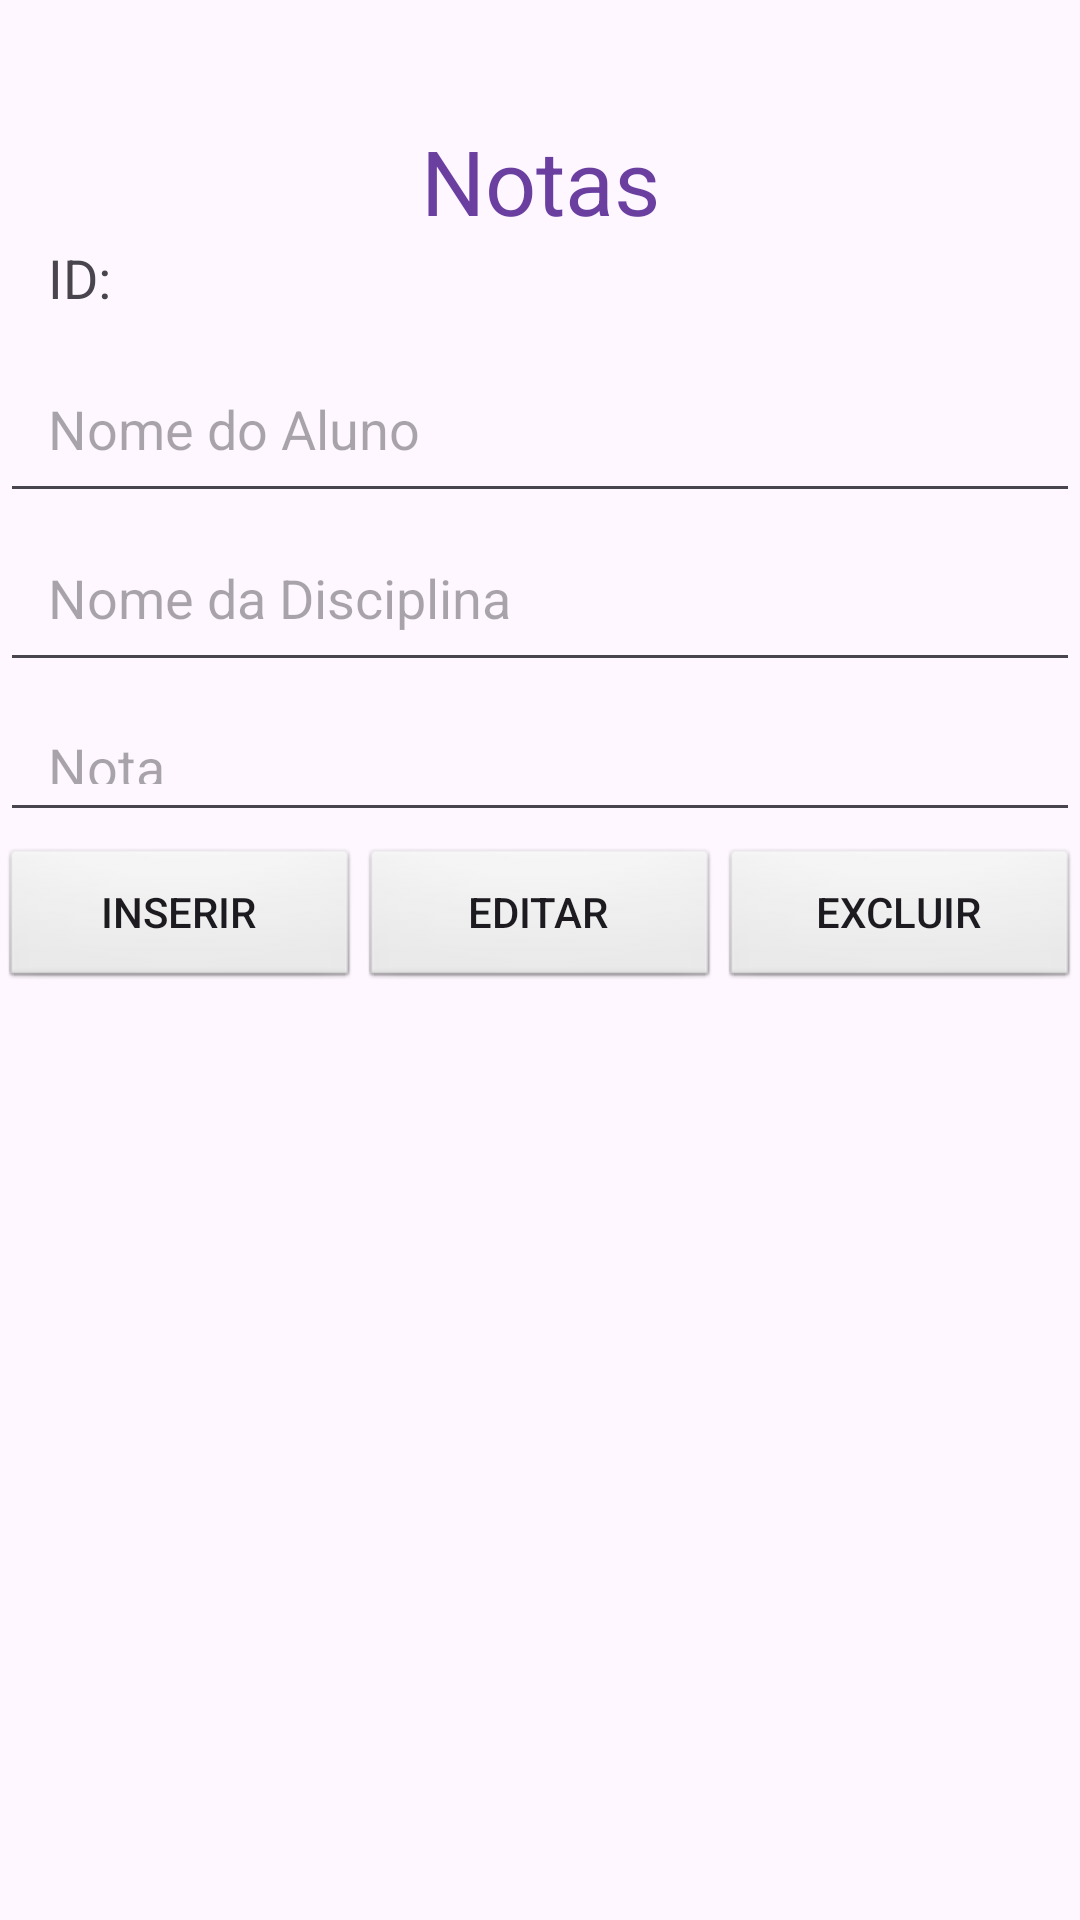

The Android layout XML behind this screen, and the referenced resources:
<!-- AndroidManifest.xml: application theme Theme.BoletimApp -->
<!-- res/layout/activity_nota.xml -->
<?xml version="1.0" encoding="utf-8"?>
<LinearLayout xmlns:android="http://schemas.android.com/apk/res/android"
    xmlns:app="http://schemas.android.com/apk/res-auto"
    xmlns:tools="http://schemas.android.com/tools"
    android:id="@+id/main"
    android:layout_width="match_parent"
    android:layout_height="match_parent"
    android:orientation="vertical"
    tools:context=".NotaActivity">

    <TextView
        android:layout_width="match_parent"
        android:layout_height="wrap_content"
        android:textSize="30dp"
        android:textColor="#6b3fa0"
        android:text="Notas"
        android:gravity="center"
        android:layout_marginTop="40sp"/>

    <TextView
        android:id="@+id/text_id"
        android:layout_width="match_parent"
        android:layout_height="wrap_content"
        android:layout_marginBottom="10sp"
        android:gravity="left"
        android:paddingLeft="16dp"
        android:text="ID: "
        android:textSize="18dp" />

    <AutoCompleteTextView
        android:id="@+id/editNomeAluno"
        android:layout_width="match_parent"
        android:layout_height="wrap_content"
        android:gravity="left"
        android:hint="Nome do Aluno"
        android:inputType="text"
        android:padding="16dp" />

    <AutoCompleteTextView
        android:id="@+id/editNomeDisciplina"
        android:layout_width="match_parent"
        android:layout_height="wrap_content"
        android:gravity="left"
        android:hint="Nome da Disciplina"
        android:inputType="text"
        android:padding="16dp" />


    <EditText
        android:id="@+id/edit_nota"
        android:layout_width="match_parent"
        android:layout_height="50dp"
        android:gravity="left"
        android:hint="Nota"
        android:padding="16dp" />

    <LinearLayout
        android:paddingVertical="5dp"
        android:layout_width="match_parent"
        android:layout_height="wrap_content"
        android:orientation="horizontal"
        android:layout_gravity="center">

        <Button
            android:id="@+id/button_insert"
            android:layout_width="0dp"
            android:layout_weight="1"
            android:layout_height="wrap_content"
            android:text="Inserir"
            android:background="@android:drawable/btn_default" />

        <Button
            android:id="@+id/button_update"
            android:layout_width="0dp"
            android:layout_weight="1"
            android:layout_height="wrap_content"
            android:text="Editar"
            android:background="@android:drawable/btn_default" />

        <Button
            android:id="@+id/button_delete"
            android:layout_width="0dp"
            android:layout_weight="1"
            android:layout_height="wrap_content"
            android:text="Excluir"
            android:background="@android:drawable/btn_default"/>

    </LinearLayout>

    <ListView
        android:paddingVertical="5dp"
        android:id="@+id/list_view"
        android:layout_width="match_parent"
        android:layout_height="wrap_content" />

</LinearLayout>
<!-- resources referenced by this layout -->
<resources>
  <style name="Theme.BoletimApp" parent="Base.Theme.BoletimApp" />
  <style name="Base.Theme.BoletimApp" parent="Theme.Material3.DayNight.NoActionBar">
          
          
      </style>
</resources>
